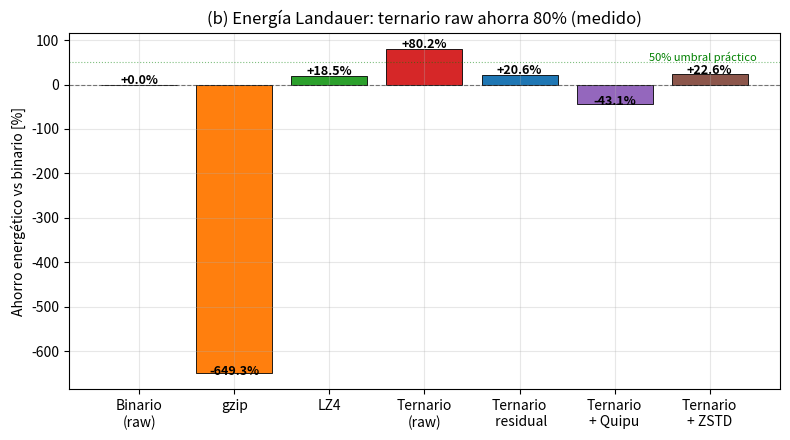

The matplotlib source for this figure:
"""Fig2: Ahorro energético Landauer — MEDIDO."""
import matplotlib
matplotlib.use("Agg")
import matplotlib.pyplot as plt
import numpy as np

plt.rcParams.update({"font.size": 10, "axes.grid": True, "grid.alpha": 0.3,
                     "svg.fonttype": "none"})

methods = ["Binario\n(raw)", "gzip", "LZ4", "Ternario\n(raw)", "Ternario\n residual", "Ternario\n+ Quipu", "Ternario\n+ ZSTD"]
energy = [0.0, -649.3, 18.53, 80.19, 20.59, -43.06, 22.65]
colors = ["#999999", "#ff7f0e", "#2ca02c", "#d62728", "#1f77b4", "#9467bd", "#8c564b"]

fig, ax = plt.subplots(figsize=(8, 4.5))
x = np.arange(len(methods))
bars = ax.bar(x, energy, color=colors, edgecolor="black", linewidth=0.6)
ax.set_xticks(x, methods)
ax.set_ylabel("Ahorro energético vs binario [%]")
ax.set_title("(b) Energía Landauer: ternario raw ahorra 80% (medido)")
ax.axhline(0, color="black", linewidth=0.8, linestyle="--", alpha=0.5)

for i, v in enumerate(energy):
    offset = 2 if v >= 0 else -4
    ax.text(i, v + offset, f"{v:+.1f}%", ha="center", fontsize=9, fontweight="bold")

ax.axhline(50, color="green", linewidth=0.8, linestyle=":", alpha=0.5)
ax.text(6.5, 52, "50% umbral práctico", fontsize=8, ha="right", color="green")

fig.tight_layout()
fig.savefig("fig02_energy_landauer.pdf")
fig.savefig("fig02_energy_landauer.svg")
print("fig02 OK", energy)
